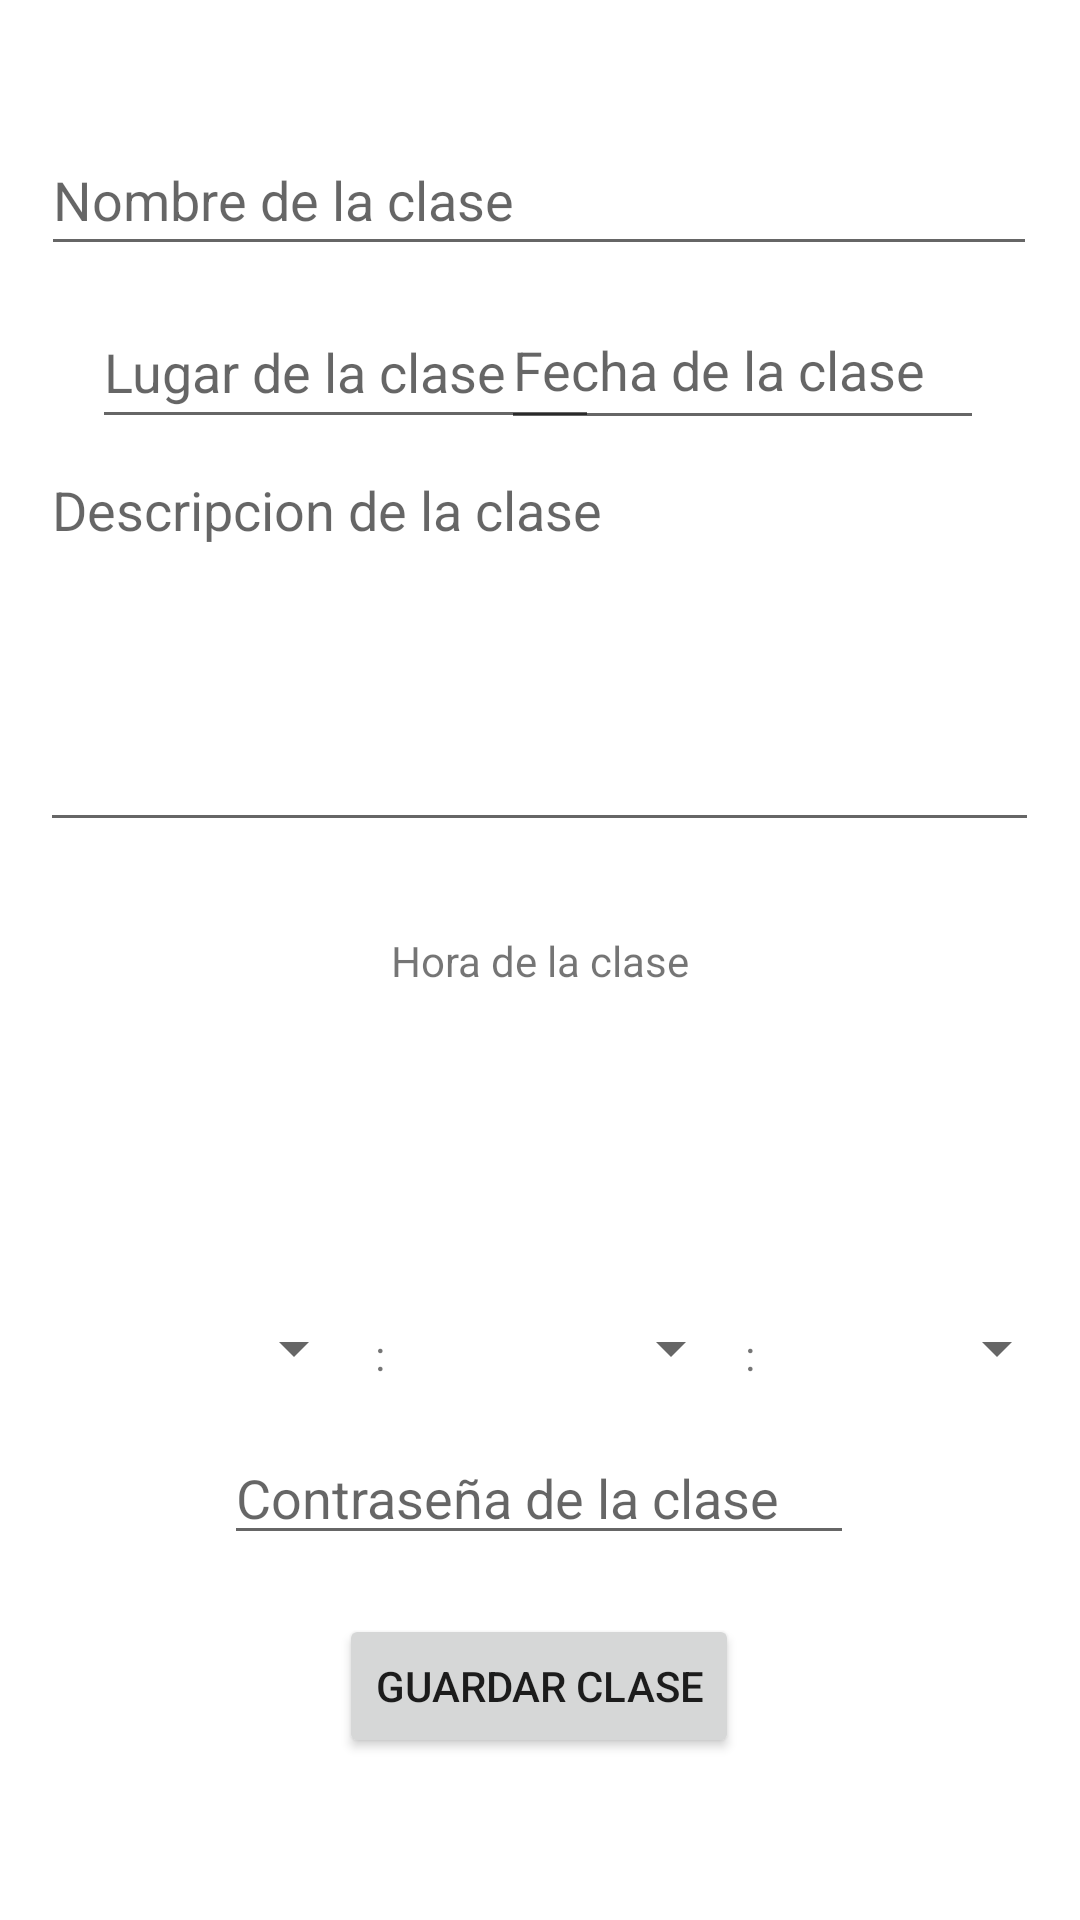

Layout XML and referenced resources for this Android screen:
<!-- AndroidManifest.xml: application theme Theme.CovidAlert -->
<!-- res/layout/activity_agregar_clase.xml -->
<?xml version="1.0" encoding="utf-8"?>
<androidx.constraintlayout.widget.ConstraintLayout xmlns:android="http://schemas.android.com/apk/res/android"
    xmlns:app="http://schemas.android.com/apk/res-auto"
    xmlns:tools="http://schemas.android.com/tools"
    android:layout_width="match_parent"
    android:layout_height="match_parent"
    tools:context=".AgregarClase">

    <EditText
        android:id="@+id/et_AC_Nombre"
        android:layout_width="332dp"
        android:layout_height="47dp"
        android:ems="10"
        android:hint="@string/hint_nombreEvento"
        android:inputType="textPersonName"
        app:layout_constraintBottom_toBottomOf="parent"
        app:layout_constraintEnd_toEndOf="parent"
        app:layout_constraintHorizontal_bias="0.493"
        app:layout_constraintStart_toStartOf="parent"
        app:layout_constraintTop_toTopOf="parent"
        app:layout_constraintVertical_bias="0.07" />

    <EditText
        android:id="@+id/et_AC_Lugar"
        android:layout_width="169dp"
        android:layout_height="48dp"
        android:ems="10"
        android:hint="@string/hint_lugarEvento"
        android:inputType="textPersonName"
        app:layout_constraintBottom_toBottomOf="parent"
        app:layout_constraintEnd_toEndOf="parent"
        app:layout_constraintHorizontal_bias="0.161"
        app:layout_constraintStart_toStartOf="parent"
        app:layout_constraintTop_toTopOf="parent"
        app:layout_constraintVertical_bias="0.166" />

    <EditText
        android:id="@+id/et_AC_Fecha"
        android:layout_width="161dp"
        android:layout_height="50dp"
        android:clickable="true"
        android:ems="10"
        android:focusable="false"
        android:hint="@string/hint_fecha"
        android:inputType="textPersonName"
        app:layout_constraintBottom_toBottomOf="parent"
        app:layout_constraintEnd_toEndOf="parent"
        app:layout_constraintHorizontal_bias="0.84"
        app:layout_constraintStart_toStartOf="parent"
        app:layout_constraintTop_toTopOf="parent"
        app:layout_constraintVertical_bias="0.164" />

    <Spinner
        android:id="@+id/spinner_hora"
        android:layout_width="109dp"
        android:layout_height="wrap_content"
        app:layout_constraintBottom_toBottomOf="parent"
        app:layout_constraintEnd_toEndOf="parent"
        app:layout_constraintHorizontal_bias="0.052"
        app:layout_constraintStart_toStartOf="parent"
        app:layout_constraintTop_toTopOf="parent"
        app:layout_constraintVertical_bias="0.71" />

    <Spinner
        android:id="@+id/spinner_minutos"
        android:layout_width="109dp"
        android:layout_height="wrap_content"
        app:layout_constraintBottom_toBottomOf="parent"
        app:layout_constraintEnd_toEndOf="parent"
        app:layout_constraintHorizontal_bias="0.552"
        app:layout_constraintStart_toStartOf="parent"
        app:layout_constraintTop_toTopOf="parent"
        app:layout_constraintVertical_bias="0.71" />

    <Spinner
        android:id="@+id/spinner_meridiano"
        android:layout_width="109dp"
        android:layout_height="wrap_content"
        app:layout_constraintBottom_toBottomOf="parent"
        app:layout_constraintEnd_toEndOf="parent"
        app:layout_constraintHorizontal_bias="0.986"
        app:layout_constraintStart_toStartOf="parent"
        app:layout_constraintTop_toTopOf="parent"
        app:layout_constraintVertical_bias="0.71" />

    <EditText
        android:id="@+id/et_AC_Desc"
        android:layout_width="333dp"
        android:layout_height="133dp"
        android:ems="10"
        android:gravity="top"
        android:hint="@string/hint_descripcion"
        android:inputType="textPersonName"
        app:layout_constraintBottom_toBottomOf="parent"
        app:layout_constraintEnd_toEndOf="parent"
        app:layout_constraintHorizontal_bias="0.497"
        app:layout_constraintStart_toStartOf="parent"
        app:layout_constraintTop_toTopOf="parent"
        app:layout_constraintVertical_bias="0.291" />

    <TextView
        android:id="@+id/textView2"
        android:layout_width="wrap_content"
        android:layout_height="wrap_content"
        android:text=":"
        app:layout_constraintBottom_toBottomOf="parent"
        app:layout_constraintEnd_toEndOf="parent"
        app:layout_constraintHorizontal_bias="0.35"
        app:layout_constraintStart_toStartOf="parent"
        app:layout_constraintTop_toTopOf="parent"
        app:layout_constraintVertical_bias="0.712" />

    <TextView
        android:id="@+id/textView3"
        android:layout_width="wrap_content"
        android:layout_height="wrap_content"
        android:text=":"
        app:layout_constraintBottom_toBottomOf="parent"
        app:layout_constraintEnd_toEndOf="parent"
        app:layout_constraintHorizontal_bias="0.696"
        app:layout_constraintStart_toStartOf="parent"
        app:layout_constraintTop_toTopOf="parent"
        app:layout_constraintVertical_bias="0.712" />

    <TextView
        android:id="@+id/textView4"
        android:layout_width="wrap_content"
        android:layout_height="wrap_content"
        android:text="@string/txt_hora"
        app:layout_constraintBottom_toBottomOf="parent"
        app:layout_constraintEnd_toEndOf="parent"
        app:layout_constraintStart_toStartOf="parent"
        app:layout_constraintTop_toTopOf="parent" />

    <EditText
        android:id="@+id/et_AC_Contra"
        android:layout_width="wrap_content"
        android:layout_height="wrap_content"
        android:ems="10"
        android:hint="@string/hint_ContraseñaClase"
        android:inputType="textPersonName"
        app:layout_constraintBottom_toBottomOf="parent"
        app:layout_constraintEnd_toEndOf="parent"
        app:layout_constraintHorizontal_bias="0.497"
        app:layout_constraintStart_toStartOf="parent"
        app:layout_constraintTop_toTopOf="parent"
        app:layout_constraintVertical_bias="0.797" />

    <Button
        android:id="@+id/btn_AgregarClase"
        android:layout_width="wrap_content"
        android:layout_height="wrap_content"
        android:text="@string/txt_AgregarClase"
        app:layout_constraintBottom_toBottomOf="parent"
        app:layout_constraintEnd_toEndOf="parent"
        app:layout_constraintHorizontal_bias="0.498"
        app:layout_constraintStart_toStartOf="parent"
        app:layout_constraintTop_toTopOf="parent"
        app:layout_constraintVertical_bias="0.909" />
</androidx.constraintlayout.widget.ConstraintLayout>
<!-- resources referenced by this layout -->
<resources>
  <string name="hint_descripcion">Descripcion de la clase</string>
  <string name="hint_fecha">Fecha de la clase</string>
  <string name="hint_lugarEvento">Lugar de la clase</string>
  <string name="hint_nombreEvento">Nombre de la clase</string>
  <string name="txt_AgregarClase">Guardar clase</string>
  <string name="txt_hora">Hora de la clase</string>
  <style name="Theme.CovidAlert" parent="Theme.MaterialComponents.DayNight.DarkActionBar">
          
          <item name="colorPrimary">@color/purple_500</item>
          <item name="colorPrimaryVariant">@color/purple_700</item>
          <item name="colorOnPrimary">@color/white</item>
          
          <item name="colorSecondary">@color/teal_200</item>
          <item name="colorSecondaryVariant">@color/teal_700</item>
          <item name="colorOnSecondary">@color/black</item>
          
          <item name="android:statusBarColor" tools:targetApi="l">?attr/colorPrimaryVariant</item>
          
      </style>
  <color name="purple_500">#FF6200EE</color>
  <color name="purple_700">#FF3700B3</color>
  <color name="white">#FFFFFFFF</color>
  <color name="teal_200">#FF03DAC5</color>
  <color name="teal_700">#FF018786</color>
  <color name="black">#FF000000</color>
</resources>
